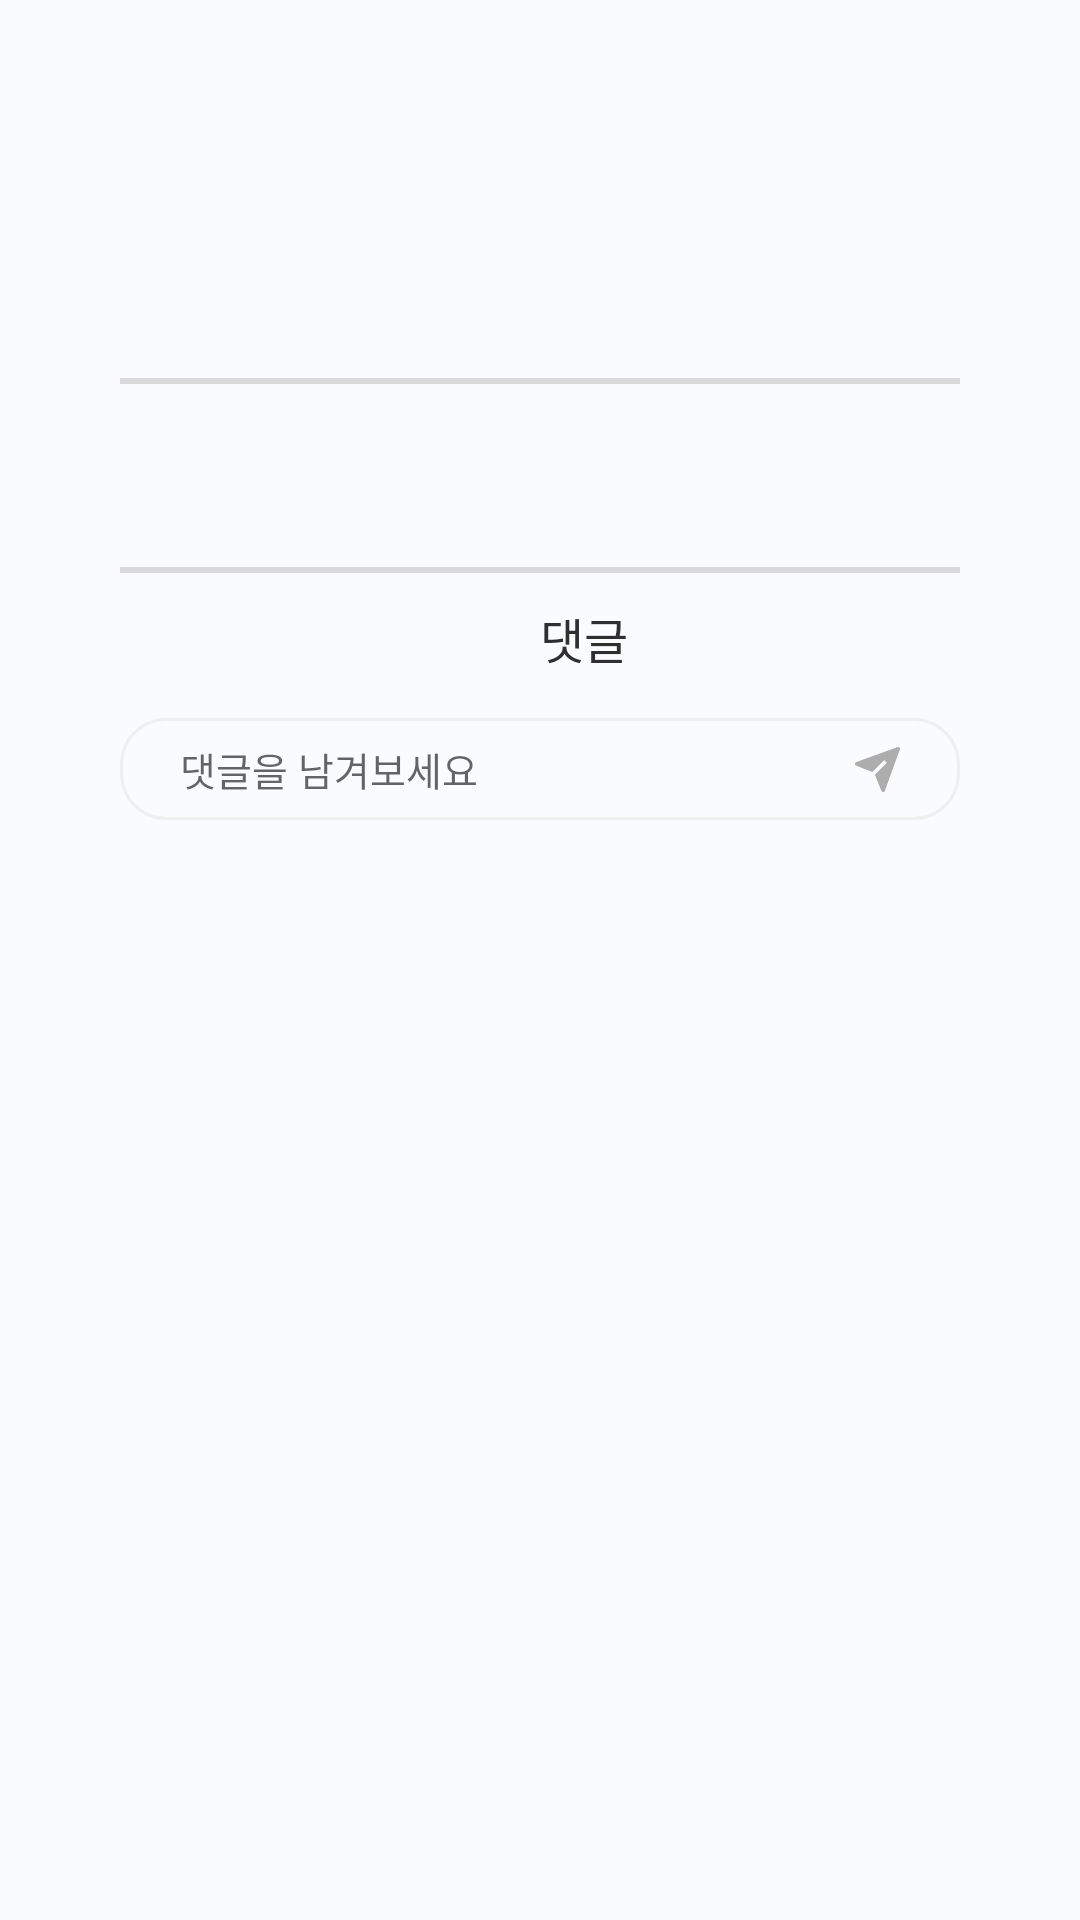

Write the Android layout XML for this screen, with the resource values it uses.
<!-- AndroidManifest.xml: application theme Theme.Dasarang -->
<!-- res/layout/activity_other_news.xml -->
<?xml version="1.0" encoding="utf-8"?>
<layout xmlns:android="http://schemas.android.com/apk/res/android"
    xmlns:app="http://schemas.android.com/apk/res-auto"
    xmlns:tools="http://schemas.android.com/tools">

    <data>

        <variable
            name="vm"
            type="co.dasa.dasarang.features.news.viewmodel.OtherNewsViewModel" />
    </data>

    <androidx.constraintlayout.widget.ConstraintLayout
        android:layout_width="match_parent"
        android:layout_height="match_parent"
        android:background="@color/background">

        <TextView
            android:id="@+id/tv_category"
            android:layout_width="wrap_content"
            android:layout_height="wrap_content"
            android:layout_marginStart="20dp"
            android:layout_marginTop="40dp"
            android:fontFamily="@font/pretendard_regular"
            android:textColor="@color/secondary"
            android:textSize="14sp"
            app:layout_constraintStart_toStartOf="parent"
            app:layout_constraintTop_toTopOf="parent"
            tools:text="학교별소식 >" />

        <ScrollView
            android:layout_width="0dp"
            android:layout_height="0dp"
            android:layout_marginHorizontal="20dp"
            android:layout_marginTop="10dp"
            android:layout_marginBottom="64dp"
            app:layout_constraintBottom_toBottomOf="parent"
            app:layout_constraintEnd_toEndOf="parent"
            app:layout_constraintStart_toStartOf="parent"
            app:layout_constraintTop_toBottomOf="@id/tv_category">

            <androidx.constraintlayout.widget.ConstraintLayout
                android:layout_width="match_parent"
                android:layout_height="match_parent">

                <TextView
                    android:id="@+id/tv_news_title"
                    android:layout_width="wrap_content"
                    android:layout_height="wrap_content"
                    android:layout_marginTop="20dp"
                    android:fontFamily="@font/pretendard_bold"
                    android:textColor="@color/black"
                    android:textSize="20sp"
                    app:layout_constraintEnd_toEndOf="parent"
                    app:layout_constraintStart_toStartOf="parent"
                    app:layout_constraintTop_toTopOf="parent"
                    tools:text="대구소프트웨어마이스터고 학사일정" />

                <ImageView
                    android:id="@+id/iv_line"
                    android:layout_width="0dp"
                    android:layout_height="2dp"
                    android:layout_marginHorizontal="20dp"
                    android:layout_marginTop="10dp"
                    android:background="@drawable/info_area_line"
                    app:layout_constraintEnd_toEndOf="parent"
                    app:layout_constraintStart_toStartOf="parent"
                    app:layout_constraintTop_toBottomOf="@id/tv_news_title" />

                <TextView
                    android:id="@+id/tv_body"
                    android:layout_width="0dp"
                    android:layout_height="wrap_content"
                    android:layout_marginTop="10dp"
                    android:layout_marginBottom="20dp"
                    android:fontFamily="@font/pretendard_regular"
                    android:textColor="@color/black"
                    android:textSize="14sp"
                    app:layout_constraintBottom_toTopOf="@id/tv_comment"
                    app:layout_constraintEnd_toEndOf="@id/tv_news_title"
                    app:layout_constraintStart_toStartOf="@id/tv_news_title"
                    app:layout_constraintTop_toBottomOf="@id/iv_line"
                    tools:text="안녕하세요" />

                <ImageView
                    android:id="@+id/iv_line2"
                    android:layout_width="0dp"
                    android:layout_height="2dp"
                    android:layout_marginHorizontal="20dp"
                    android:layout_marginTop="20dp"
                    android:background="@drawable/info_area_line"
                    app:layout_constraintEnd_toEndOf="parent"
                    app:layout_constraintStart_toStartOf="parent"
                    app:layout_constraintTop_toBottomOf="@id/tv_body" />

                <TextView
                    android:id="@+id/tv_comment"
                    android:layout_width="wrap_content"
                    android:layout_height="wrap_content"
                    android:layout_marginTop="10dp"
                    android:text="댓글"
                    android:textColor="@color/black"
                    android:textSize="16sp"
                    app:layout_constraintStart_toStartOf="@id/tv_news_title"
                    app:layout_constraintTop_toBottomOf="@id/iv_line2" />

                <androidx.recyclerview.widget.RecyclerView
                    android:id="@+id/recycler_comment"
                    android:layout_width="0dp"
                    android:layout_height="wrap_content"
                    android:layout_marginHorizontal="20dp"
                    android:layout_marginTop="5dp"
                    app:layout_constraintEnd_toEndOf="parent"
                    app:layout_constraintStart_toStartOf="parent"
                    app:layout_constraintTop_toBottomOf="@id/tv_comment"
                    tools:listitem="@layout/item_comment" />

                <androidx.constraintlayout.widget.ConstraintLayout
                    android:id="@+id/layout_comment"
                    android:layout_width="0dp"
                    android:layout_height="34dp"
                    android:layout_marginTop="10dp"
                    android:background="@drawable/edu_textview_background"
                    app:layout_constraintEnd_toEndOf="@id/recycler_comment"
                    app:layout_constraintStart_toStartOf="@id/recycler_comment"
                    app:layout_constraintTop_toBottomOf="@id/recycler_comment">

                    <EditText
                        android:id="@+id/et_comment"
                        android:layout_width="wrap_content"
                        android:layout_height="wrap_content"
                        android:layout_marginStart="20dp"
                        android:background="#00000000"
                        android:fontFamily="@font/pretendard_regular"
                        android:hint="댓글을 남겨보세요"
                        android:textColor="@color/black"
                        android:textSize="13sp"
                        app:layout_constraintBottom_toBottomOf="parent"
                        app:layout_constraintStart_toStartOf="parent"
                        app:layout_constraintTop_toTopOf="parent" />

                    <ImageView
                        android:id="@+id/iv_send"
                        android:layout_width="15dp"
                        android:layout_height="15dp"
                        android:layout_marginEnd="20dp"
                        android:src="@drawable/send"
                        app:layout_constraintBottom_toBottomOf="parent"
                        app:layout_constraintEnd_toEndOf="parent"
                        app:layout_constraintTop_toTopOf="parent" />

                </androidx.constraintlayout.widget.ConstraintLayout>

            </androidx.constraintlayout.widget.ConstraintLayout>

        </ScrollView>

    </androidx.constraintlayout.widget.ConstraintLayout>
</layout>
<!-- res/layout/item_comment.xml (included above) -->
<?xml version="1.0" encoding="utf-8"?>
<androidx.constraintlayout.widget.ConstraintLayout xmlns:android="http://schemas.android.com/apk/res/android"
    xmlns:app="http://schemas.android.com/apk/res-auto"
    xmlns:tools="http://schemas.android.com/tools"
    android:layout_width="match_parent"
    android:layout_height="wrap_content">

    <ImageView
        android:id="@+id/iv_profile"
        android:layout_width="30dp"
        android:layout_height="30dp"
        android:layout_marginTop="5dp"
        android:src="@drawable/profile"
        app:layout_constraintStart_toStartOf="parent"
        app:layout_constraintTop_toTopOf="parent" />

    <TextView
        android:id="@+id/tv_user_id"
        android:layout_width="wrap_content"
        android:layout_height="wrap_content"
        android:fontFamily="@font/pretendard_light"
        android:textColor="@color/gray"
        android:textSize="8sp"
        app:layout_constraintStart_toEndOf="@id/iv_profile"
        app:layout_constraintTop_toTopOf="@id/iv_profile"
        tools:text="051012" />

    <TextView
        android:id="@+id/tv_body"
        app:layout_constraintTop_toBottomOf="@id/tv_user_id"
        app:layout_constraintStart_toStartOf="@id/tv_user_id"
        android:textColor="@color/black"
        android:fontFamily="@font/pretendard_regular"
        android:textSize="13sp"
        tools:text="jflkajfldsjfklsjfklds"
        android:layout_width="wrap_content"
        android:layout_height="wrap_content" />

</androidx.constraintlayout.widget.ConstraintLayout>
<!-- resources referenced by this layout -->
<resources>
  <color name="background">#FFFAFBFF</color>
  <color name="black">#FF2F2F2F</color>
  <color name="gray">#FFADADAD</color>
  <color name="secondary">#FFF1733A</color>
  <!-- drawable edu_textview_background (drawable) -->
  <?xml version="1.0" encoding="utf-8"?>
  <shape xmlns:android="http://schemas.android.com/apk/res/android"
      android:shape="rectangle">
      <corners android:radius="15dp" />
      <stroke android:color="@color/light" android:width="1dp" />
  </shape>
  <!-- drawable info_area_line (drawable) -->
  <?xml version="1.0" encoding="utf-8"?>
  <shape xmlns:android="http://schemas.android.com/apk/res/android"
      android:shape="rectangle">
      <solid android:color="@color/line_color" />
      <size android:height="1dp" />
  </shape>
  <!-- drawable profile: png bitmap (drawable, 15064 bytes) -->
  <!-- drawable send (drawable) -->
  <vector xmlns:android="http://schemas.android.com/apk/res/android"
      android:width="100dp"
      android:height="100dp"
      android:viewportWidth="100"
      android:viewportHeight="100">
    <path
        android:pathData="M98.85,1.21C98.28,0.65 97.57,0.27 96.8,0.1C96.02,-0.07 95.21,-0.02 94.47,0.26L2.69,33.59C1.9,33.89 1.22,34.42 0.74,35.12C0.26,35.81 0,36.64 0,37.48C0,38.33 0.26,39.15 0.74,39.85C1.22,40.54 1.9,41.08 2.69,41.38L38.53,55.67L64.97,29.17L70.85,35.04L44.28,61.59L58.63,97.38C58.94,98.15 59.48,98.82 60.17,99.28C60.86,99.75 61.68,100 62.51,100C63.35,99.98 64.17,99.71 64.86,99.22C65.54,98.73 66.06,98.04 66.35,97.25L99.72,5.59C100.01,4.85 100.07,4.05 99.92,3.27C99.76,2.5 99.39,1.78 98.85,1.21Z"
        android:fillColor="#ADADAD"/>
  </vector>
  <style name="Theme.Dasarang" parent="Theme.MaterialComponents.DayNight.DarkActionBar">
          
          <item name="colorPrimary">@color/purple_500</item>
          <item name="colorPrimaryVariant">@color/purple_700</item>
          <item name="colorOnPrimary">@color/white</item>
          
          <item name="colorSecondary">@color/teal_200</item>
          <item name="colorSecondaryVariant">@color/teal_700</item>
          <item name="colorOnSecondary">@color/black</item>
          
          <item name="android:statusBarColor">?attr/colorPrimaryVariant</item>
          
      </style>
  <color name="light">#FFEFEFEF</color>
  <color name="line_color">#FFD9D9D9</color>
  <color name="white">#FFFFFFFF</color>
  <!-- not gathered from this repository: default colours our renderer supplied (Android Studio template values) -->
  <color name="purple_500">#FF6200EE</color>
  <color name="purple_700">#FF3700B3</color>
  <color name="teal_200">#FF03DAC5</color>
  <color name="teal_700">#FF018786</color>
</resources>
